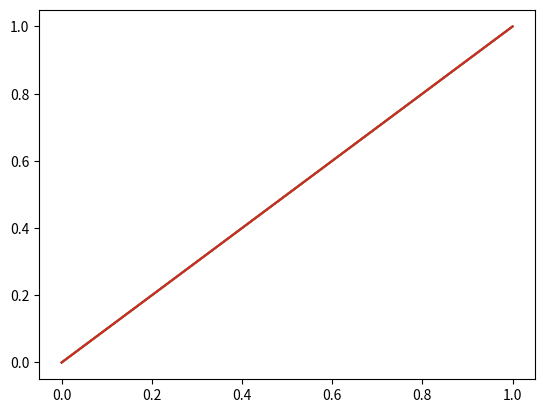

Write the Python code that produced this figure.

names = ["CNLM", "N-Grams", "RNN CNLM", "Word LSTM"]
colors = ["blue", "orange", "green", "red"]

import matplotlib
matplotlib.use('agg')
import matplotlib.pyplot as plt


fig = plt.figure()
fig_legend = plt.figure(figsize=(5, 0.5))
ax = fig.add_subplot(111)
lines = ax.plot(range(2), range(2), range(2), range(2), range(2), range(2), range(2), range(2))
fig_legend.legend(lines, names, loc='center', frameon=False, ncol=4)
plt.show()
plt.savefig("german-legend.pdf")
plt.close()


